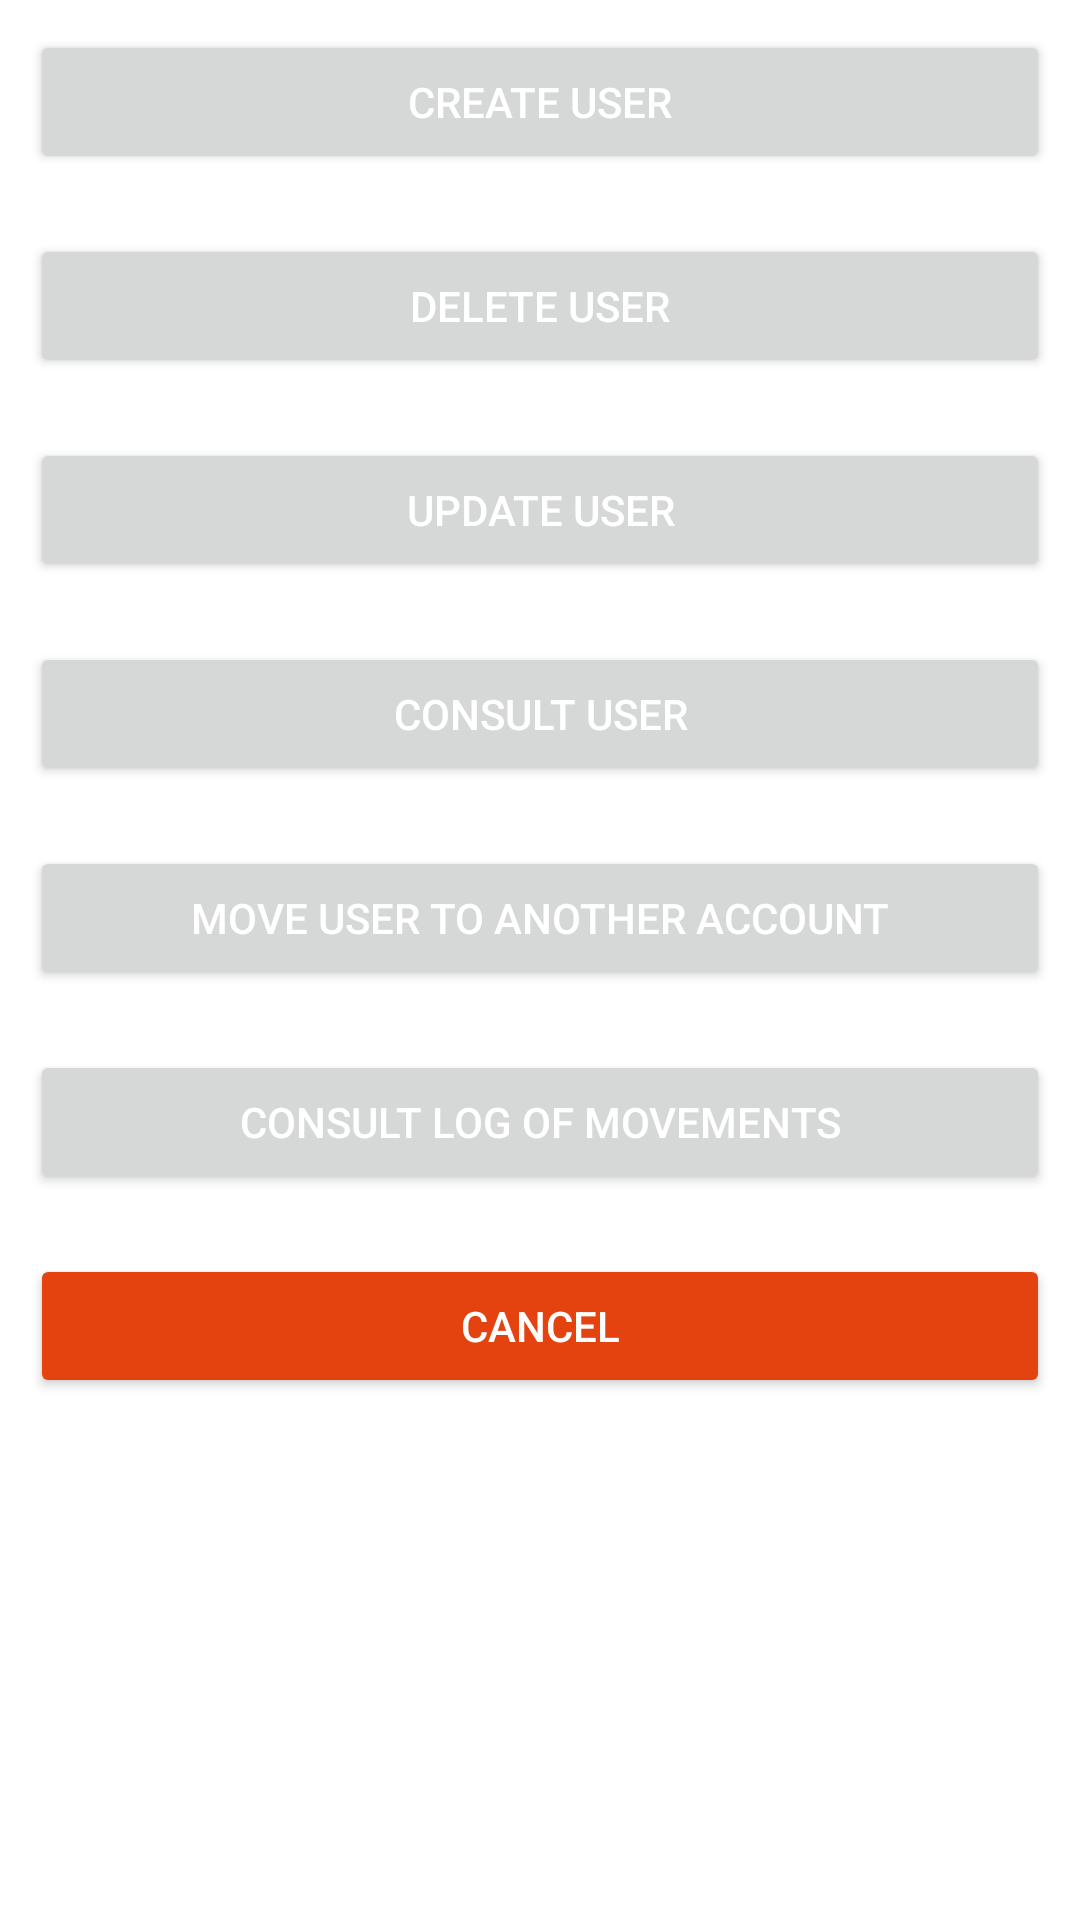

Layout XML and referenced resources for this Android screen:
<!-- AndroidManifest.xml: application theme Theme.MindTeamsChallenge -->
<!-- res/layout/fragment_user_menu.xml -->
<?xml version="1.0" encoding="utf-8"?>
<LinearLayout xmlns:android="http://schemas.android.com/apk/res/android"
    xmlns:tools="http://schemas.android.com/tools"
    android:layout_width="match_parent"
    android:layout_height="match_parent"
    android:orientation="vertical"
    tools:context=".detailsoptionsuser.UserMenuFragment">

    <Button
        android:id="@+id/user_menu_create_user_button"
        android:layout_width="match_parent"
        android:layout_height="wrap_content"
        android:layout_margin="@dimen/global_margin"
        android:text="@string/create_user_label"
        android:textColor="@color/white"/>

    <Button
        android:id="@+id/user_menu_delete_user_button"
        android:layout_width="match_parent"
        android:layout_height="wrap_content"
        android:layout_margin="@dimen/global_margin"
        android:text="@string/delete_user_label"
        android:textColor="@color/white"/>

    <Button
        android:id="@+id/user_menu_update_user_button"
        android:layout_width="match_parent"
        android:layout_height="wrap_content"
        android:layout_margin="@dimen/global_margin"
        android:text="@string/update_user_label"
        android:textColor="@color/white"/>

    <Button
        android:id="@+id/user_menu_consult_user_button"
        android:layout_width="match_parent"
        android:layout_height="wrap_content"
        android:layout_margin="@dimen/global_margin"
        android:text="@string/consult_user_label"
        android:textColor="@color/white"/>

    <Button
        android:id="@+id/user_menu_move_user_button"
        android:layout_width="match_parent"
        android:layout_height="wrap_content"
        android:layout_margin="@dimen/global_margin"
        android:text="@string/move_user_label"
        android:textColor="@color/white"/>

    <Button
        android:id="@+id/user_menu_log_movements_user_button"
        android:layout_width="match_parent"
        android:layout_height="wrap_content"
        android:layout_margin="@dimen/global_margin"
        android:text="@string/consult_log_user_label"
        android:textColor="@color/white"/>

    <Button
        android:id="@+id/user_menu_cancel_button"
        android:layout_width="match_parent"
        android:layout_height="wrap_content"
        android:layout_margin="@dimen/global_margin"
        android:backgroundTint="@color/orange"
        android:text="@string/cancel_label"
        android:textColor="@color/white"/>

</LinearLayout>
<!-- resources referenced by this layout -->
<resources>
  <color name="orange">#E44310</color>
  <color name="white">#FFFFFFFF</color>
  <dimen name="global_margin">10dp</dimen>
  <string name="cancel_label">Cancel</string>
  <string name="consult_log_user_label">Consult log of movements</string>
  <string name="consult_user_label">Consult user</string>
  <string name="create_user_label">Create user</string>
  <string name="delete_user_label">Delete user</string>
  <string name="move_user_label">Move user to another account</string>
  <string name="update_user_label">Update user</string>
  <style name="Theme.MindTeamsChallenge" parent="Theme.MaterialComponents.DayNight.DarkActionBar">
          
          <item name="colorPrimary">@color/ocean_blue</item>
          <item name="colorPrimaryVariant">@color/purple_700</item>
          <item name="colorOnPrimary">@color/white</item>
          
          <item name="colorSecondary">@color/teal_200</item>
          <item name="colorSecondaryVariant">@color/teal_700</item>
          <item name="colorOnSecondary">@color/black</item>
          
          <item name="android:statusBarColor" tools:targetApi="l">?attr/colorPrimaryVariant</item>
          
      </style>
  <color name="ocean_blue">#082E41</color>
  <color name="purple_700">#FF3700B3</color>
  <color name="teal_200">#FF03DAC5</color>
  <color name="teal_700">#FF018786</color>
  <color name="black">#FF000000</color>
</resources>
